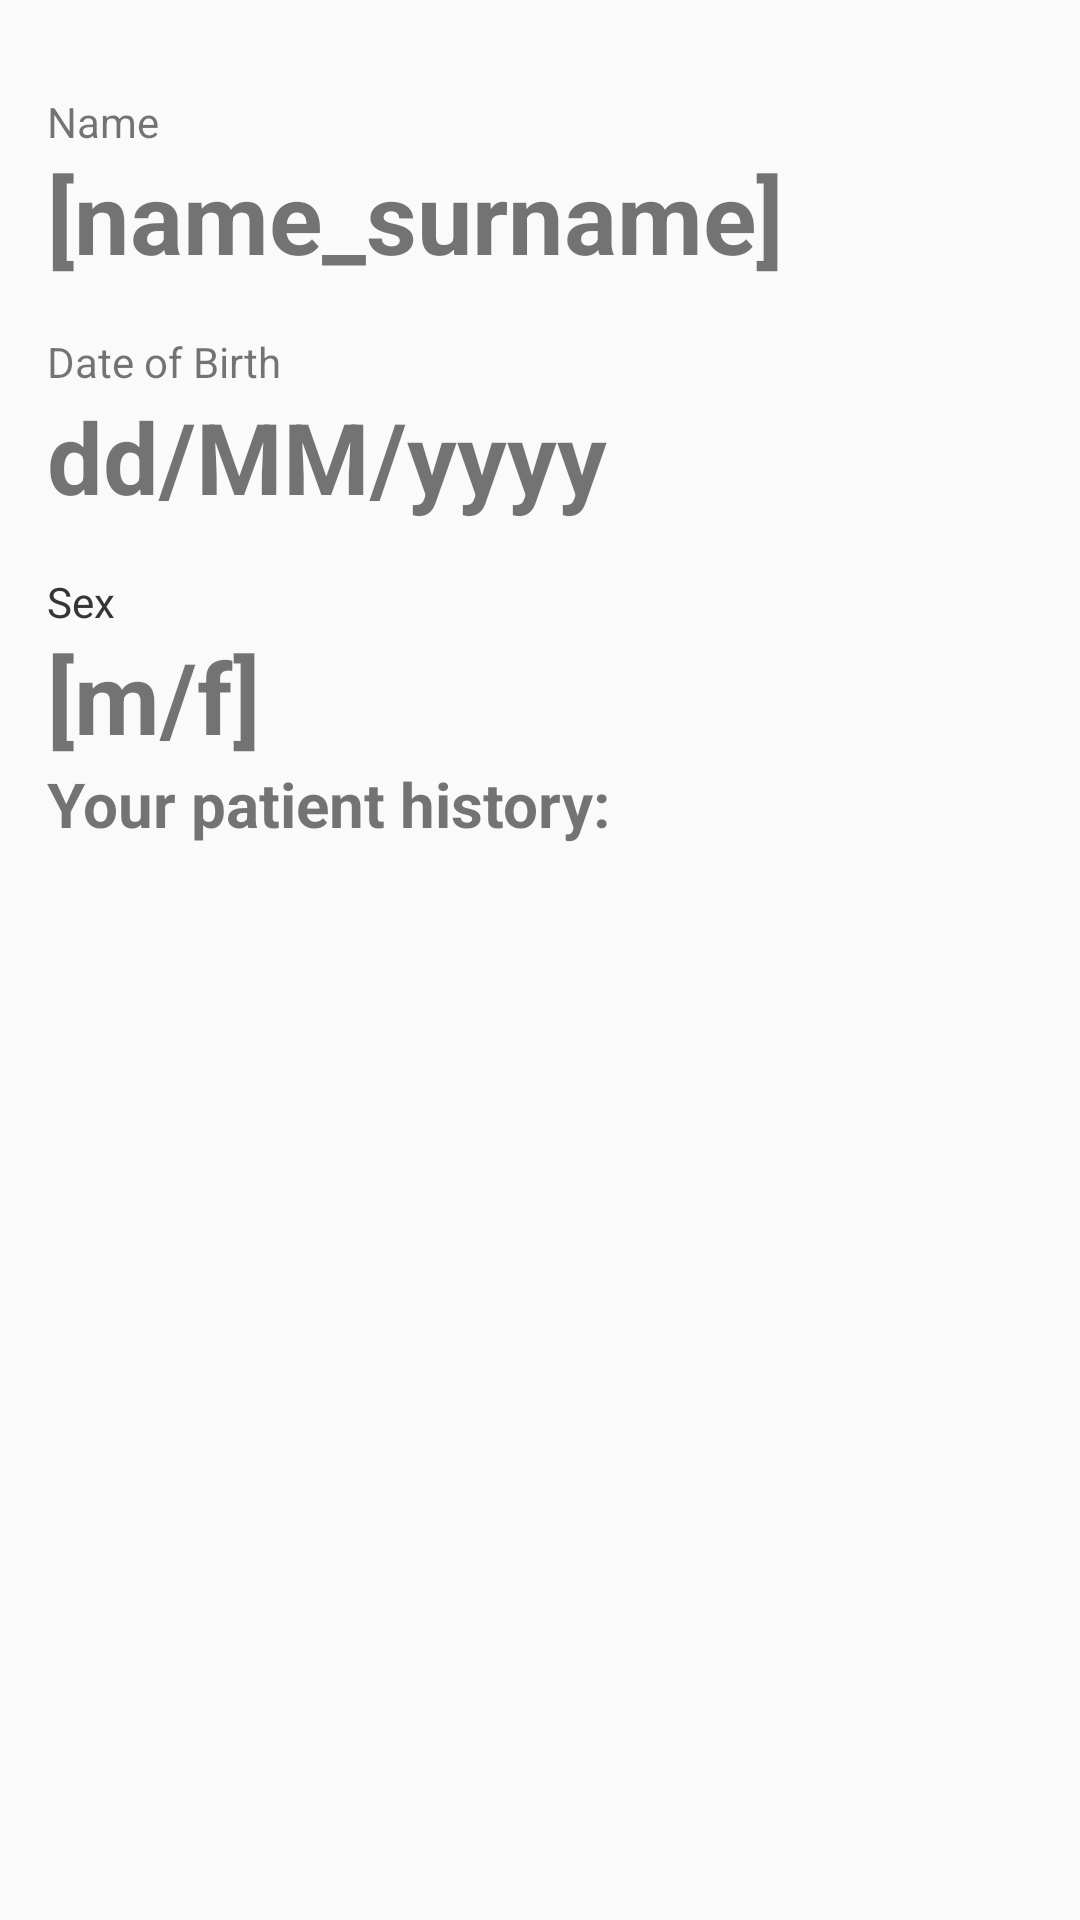

Android layout source for this screen:
<!-- AndroidManifest.xml: application theme AppTheme -->
<!-- res/layout/content_patient_records.xml -->
<?xml version="1.0" encoding="utf-8"?>
<RelativeLayout xmlns:android="http://schemas.android.com/apk/res/android"
    xmlns:app="http://schemas.android.com/apk/res-auto"
    xmlns:tools="http://schemas.android.com/tools"
    android:id="@+id/content_patient_records"
    android:layout_width="match_parent"
    android:layout_height="match_parent"
    android:paddingBottom="@dimen/activity_vertical_margin"
    android:paddingLeft="@dimen/activity_horizontal_margin"
    android:paddingRight="@dimen/activity_horizontal_margin"
    android:paddingTop="@dimen/activity_vertical_margin"
    app:layout_behavior="@string/appbar_scrolling_view_behavior"
    tools:context=".PatientRecords"
    tools:showIn="@layout/patient_records">

    <TextView
        android:text="Sex"
        android:layout_width="wrap_content"
        android:layout_height="wrap_content"
        android:id="@+id/textView10"
        tools:text="Sex"
        android:layout_marginTop="17dp"
        android:layout_below="@+id/txt_dob"
        android:layout_alignStart="@+id/txt_dob" />

    <TextView
        android:text="[m/f]"
        android:layout_width="wrap_content"
        android:layout_height="wrap_content"
        android:textStyle="bold"
        android:textSize="16pt"
        android:id="@+id/txt_sex"
        android:layout_below="@+id/lbl_Sex"
        android:layout_alignStart="@+id/lbl_Sex" />

    <TextView
        android:text="[name_surname]"
        android:layout_width="wrap_content"
        android:layout_height="wrap_content"
        android:textStyle="bold"
        android:textSize="16pt"
        android:id="@+id/txt_name"
        android:layout_below="@+id/textView5"
        android:layout_alignStart="@+id/textView5" />

    <android.support.v7.widget.RecyclerView
        android:id="@+id/my_recycler_view"
        android:layout_width="match_parent"
        android:layout_height="230dp"
        android:scrollbars="vertical"
        android:layout_below="@+id/txt_sex"
        android:layout_alignStart="@+id/txt_sex"
        android:layout_marginTop="29dp" />

    <TextView
        android:text="Name"
        android:layout_width="wrap_content"
        android:layout_height="wrap_content"
        android:layout_marginStart="16dp"
        android:layout_marginTop="31dp"
        android:id="@+id/textView5"
        tools:text="Name"
        android:layout_alignParentTop="true"
        android:layout_alignParentStart="true" />

    <TextView
        android:text="dd/MM/yyyy"
        android:layout_width="wrap_content"
        android:layout_height="wrap_content"
        android:textStyle="bold"
        android:textSize="16pt"
        android:id="@+id/txt_dob"
        android:layout_below="@+id/lbl_dob"
        android:layout_alignStart="@+id/lbl_dob" />

    <TextView
        android:text="Sex"
        android:layout_width="wrap_content"
        android:layout_height="wrap_content"
        android:id="@+id/lbl_Sex"
        tools:text="Sex"
        android:layout_marginTop="17dp"
        android:layout_below="@+id/txt_dob"
        android:layout_alignStart="@+id/txt_dob" />

    <TextView
        android:text="Date of Birth"
        android:layout_width="wrap_content"
        android:layout_height="wrap_content"
        android:layout_marginTop="17dp"
        android:id="@+id/lbl_dob"
        tools:text="Date of Birth"
        android:layout_below="@+id/txt_name"
        android:layout_alignStart="@+id/txt_name" />

    <TextView
        android:layout_width="wrap_content"
        android:layout_height="wrap_content"
        android:textStyle="bold"
        android:textSize="10pt"
        android:id="@+id/lbl_history"
        android:text="Your patient history:"
        android:layout_below="@+id/txt_sex"
        android:layout_alignStart="@+id/txt_sex" />

    <ImageView
        android:layout_width="74dp"
        app:srcCompat="@drawable/trump"
        android:id="@+id/imageView"
        android:layout_height="74dp"
        android:layout_alignTop="@+id/textView5"
        android:layout_alignParentEnd="true" />


</RelativeLayout>
<!-- res/layout/patient_records.xml (included above) -->
<?xml version="1.0" encoding="utf-8"?>
<android.support.design.widget.CoordinatorLayout xmlns:android="http://schemas.android.com/apk/res/android"
    xmlns:app="http://schemas.android.com/apk/res-auto"
    xmlns:tools="http://schemas.android.com/tools"
    android:layout_width="match_parent"
    android:layout_height="match_parent"
    android:fitsSystemWindows="true"
    tools:context=".PatientRecords">

    <android.support.design.widget.AppBarLayout
        android:layout_width="match_parent"
        android:layout_height="wrap_content"
        android:theme="@style/AppTheme.AppBarOverlay">

        <android.support.v7.widget.Toolbar
            android:id="@+id/toolbar"
            android:layout_width="match_parent"
            android:layout_height="?attr/actionBarSize"
            android:background="?attr/colorPrimary"
            app:popupTheme="@style/AppTheme.PopupOverlay" />

    </android.support.design.widget.AppBarLayout>

    <include layout="@layout/content_patient_records" />

</android.support.design.widget.CoordinatorLayout>
<!-- resources referenced by this layout -->
<resources>
  <style name="AppTheme.AppBarOverlay" parent="ThemeOverlay.AppCompat.Dark.ActionBar" />
  <style name="AppTheme.PopupOverlay" parent="ThemeOverlay.AppCompat.Light" />
  <style name="AppTheme" parent="Theme.AppCompat.Light.DarkActionBar">
          
          <item name="colorPrimary">#00C280</item>
      </style>
</resources>
